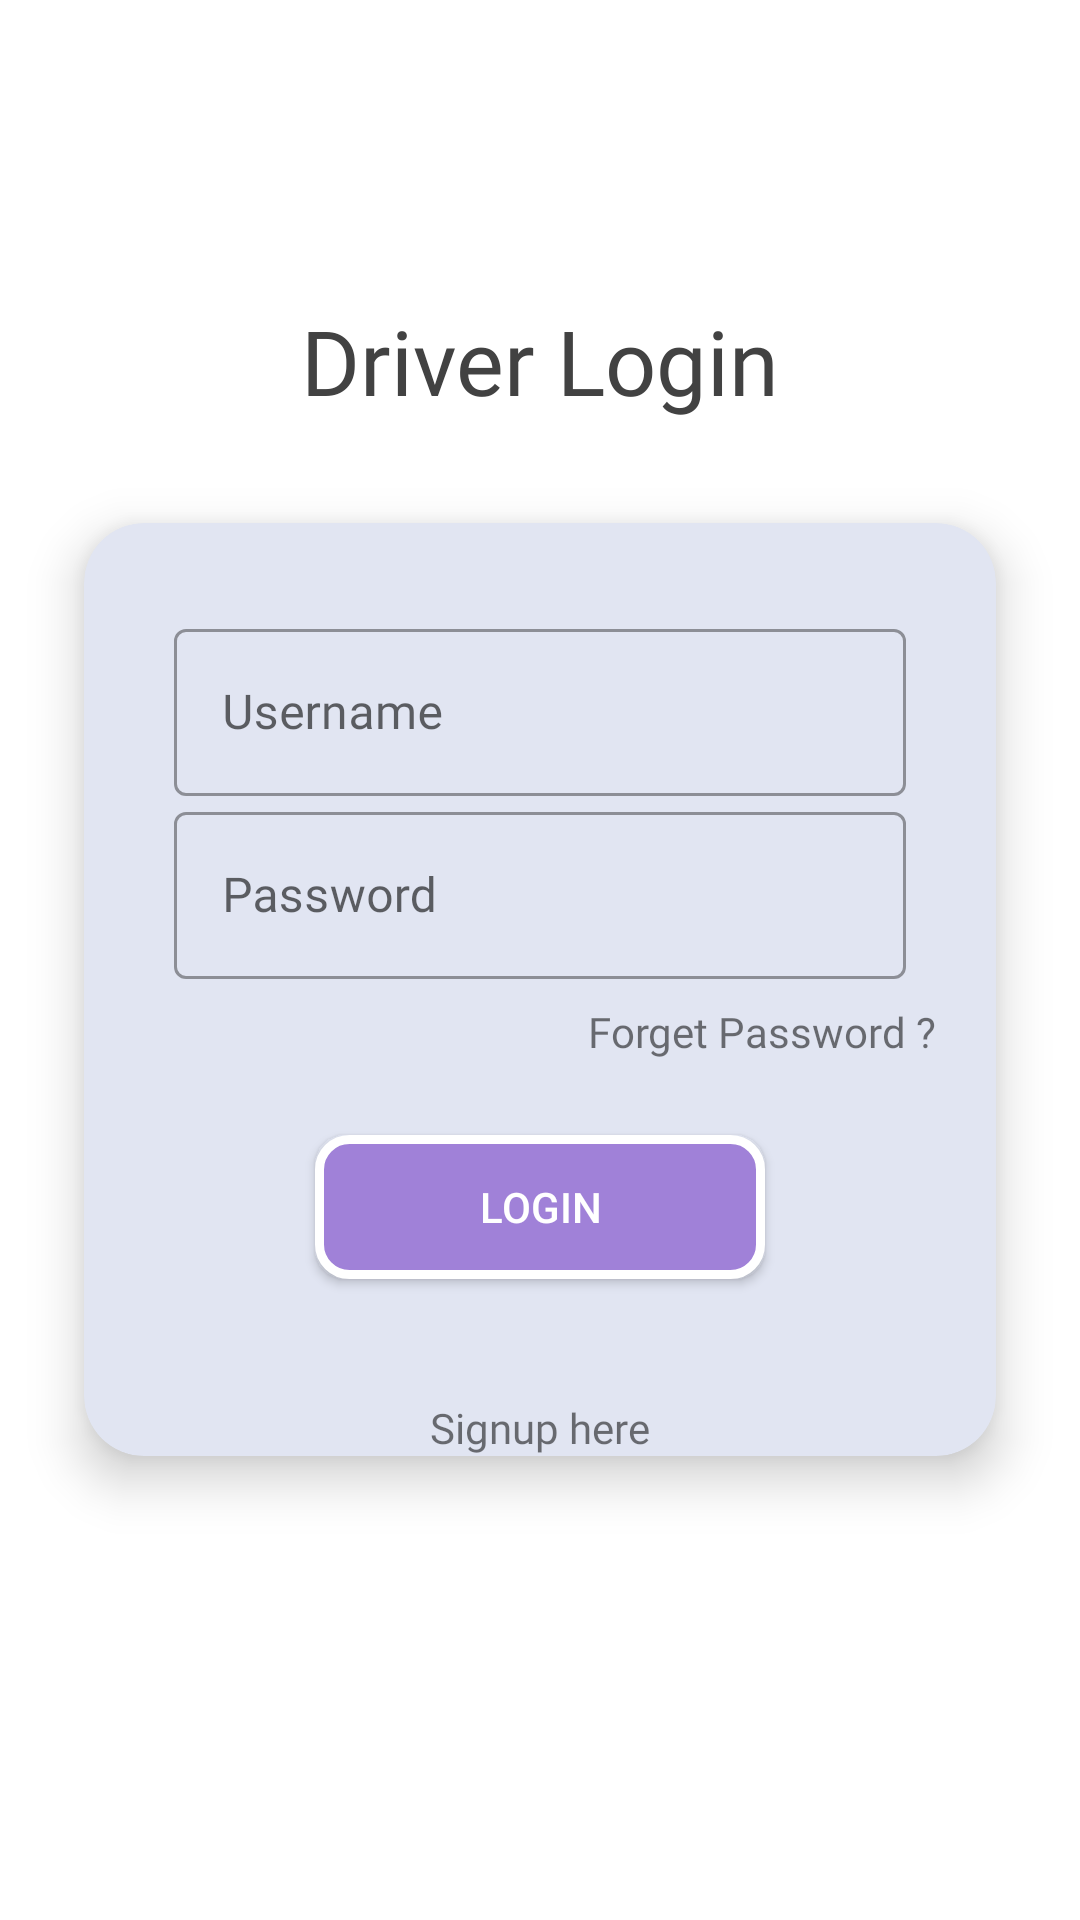

Reconstruct the res/layout file that produces this screen, plus the resources it refers to.
<!-- AndroidManifest.xml: application theme AppTheme -->
<!-- res/layout/activity_driver_login.xml -->
<?xml version="1.0" encoding="utf-8"?>
<LinearLayout
    android:orientation="vertical"
    xmlns:android="http://schemas.android.com/apk/res/android"
    xmlns:app="http://schemas.android.com/apk/res-auto"
    xmlns:tools="http://schemas.android.com/tools"
    android:layout_width="match_parent"
    android:background="#FFF"
    android:layout_height="match_parent">


    <TextView
        android:id="@+id/textView"
        android:layout_width="match_parent"
        android:layout_height="wrap_content"
        android:layout_marginTop="100dp"
        android:fontFamily="@font/poppinsbold"
        android:gravity="center"
        android:text="Driver Login"
        android:textColor="@color/cardview_dark_background"
        android:textSize="30sp"
        />

    <androidx.cardview.widget.CardView
        android:layout_width="match_parent"
        android:layout_height="wrap_content"
        app:cardElevation="10dp"
        app:cardCornerRadius="20dp"
        android:layout_margin="10dp"
        app:cardBackgroundColor="@color/whiteCardColor"
        app:cardMaxElevation="12dp"
        app:cardPreventCornerOverlap="true"
        app:cardUseCompatPadding="true">


        <TextView
            android:visibility="gone"
            android:layout_width="match_parent"
            android:layout_height="wrap_content"
            android:fontFamily="@font/poppinsbold"
            android:gravity="center"
            android:text="Login"
            android:textColor="@color/cardview_dark_background"
            android:textSize="30sp" />

        <androidx.constraintlayout.widget.ConstraintLayout
            android:layout_width="match_parent"
            android:layout_height="wrap_content"
            app:layout_constraintBottom_toBottomOf="parent"
            app:layout_constraintTop_toTopOf="parent"
            app:layout_constraintVertical_bias="0.426"
            tools:layout_editor_absoluteX="0dp">



            <com.google.android.material.textfield.TextInputLayout
                android:id="@+id/textInputLayoutUsername"
                style="@style/Widget.MaterialComponents.TextInputLayout.OutlinedBox"
                android:layout_width="match_parent"
                android:layout_height="wrap_content"
                android:layout_marginTop="30dp"
                android:layout_marginLeft="30dp"
                android:layout_marginRight="30dp"
                android:hint="Username"
                app:layout_constraintEnd_toEndOf="parent"
                app:layout_constraintHorizontal_bias="0.0"
                app:layout_constraintStart_toStartOf="parent"
                app:layout_constraintTop_toTopOf="parent">

                <com.google.android.material.textfield.TextInputEditText
                    android:id="@+id/et_username"
                    android:layout_width="match_parent"
                    android:layout_height="wrap_content"
                    android:drawableEnd="@drawable/ic_baseline_person_pin_24"
                    android:drawableRight="@drawable/ic_baseline_person_pin_24"
                    android:fontFamily="@font/poppinsmedium"
                    tools:targetApi="jelly_bean" />
            </com.google.android.material.textfield.TextInputLayout>

            <com.google.android.material.textfield.TextInputLayout
                android:id="@+id/textInputLayoutPassword"
                style="@style/Widget.MaterialComponents.TextInputLayout.OutlinedBox"
                android:layout_width="match_parent"
                android:layout_height="wrap_content"
                android:layout_marginLeft="30dp"
                android:layout_marginRight="30dp"
                android:hint="Password"
                app:layout_constraintTop_toBottomOf="@+id/textInputLayoutUsername"
                tools:layout_editor_absoluteX="0dp">

                <com.google.android.material.textfield.TextInputEditText
                    android:id="@+id/et_password"
                    android:layout_width="match_parent"
                    android:layout_height="wrap_content"
                    android:inputType="textPassword"
                    android:drawableEnd="@drawable/ic_baseline_lock_open_24"
                    android:drawableRight="@drawable/ic_baseline_lock_open_24"
                    android:fontFamily="@font/poppinsmedium"
                    tools:targetApi="jelly_bean" />
            </com.google.android.material.textfield.TextInputLayout>


            <TextView
                android:id="@+id/tvForgotPassword"
                android:layout_width="wrap_content"
                android:layout_height="wrap_content"
                android:layout_marginTop="8dp"
                android:fontFamily="@font/poppinsmedium"
                android:text="Forget Password ?"
                app:layout_constraintEnd_toEndOf="parent"
                app:layout_constraintHorizontal_bias="0.893"
                app:layout_constraintStart_toStartOf="parent"
                app:layout_constraintTop_toBottomOf="@+id/textInputLayoutPassword" />

            <Button
                android:id="@+id/buttonLogin"
                style="@style/Widget.AppCompat.Button.Colored"
                android:layout_width="150dp"
                android:layout_height="wrap_content"
                android:layout_marginTop="25dp"
                android:text="Login"
                android:background="@drawable/button_design"
                app:layout_constraintEnd_toEndOf="parent"
                app:layout_constraintStart_toStartOf="parent"
                app:layout_constraintTop_toBottomOf="@+id/tvForgotPassword" />

            <TextView
                android:id="@+id/signUpText"
                android:layout_width="wrap_content"
                android:layout_height="wrap_content"
                android:layout_marginTop="40dp"
                android:fontFamily="@font/poppinsmedium"
                android:text="Signup here"
                android:layout_marginBottom="20dp"
                app:layout_constraintEnd_toEndOf="parent"
                app:layout_constraintStart_toStartOf="parent"
                app:layout_constraintTop_toBottomOf="@+id/buttonLogin"
                tools:targetApi="jelly_bean" />
        </androidx.constraintlayout.widget.ConstraintLayout>


    </androidx.cardview.widget.CardView>




</LinearLayout>
<!-- resources referenced by this layout -->
<resources>
  <color name="whiteCardColor">#E1E5F2</color>
  <!-- drawable button_design (drawable) -->
  <?xml version="1.0" encoding="utf-8"?>
  <selector xmlns:android="http://schemas.android.com/apk/res/android">
      <item>
          <shape android:shape="rectangle">
              <solid android:color="#A081D8"/>
              <stroke android:color="#ffffff" android:width="3dp" />
              
              <corners android:radius="10dp" />
          </shape>
      </item>
  </selector>
  <style name="AppTheme" parent="Theme.MaterialComponents.DayNight.DarkActionBar">
          
          <item name="colorPrimary">@color/colorPrimary</item>
          <item name="colorPrimaryDark">@color/colorPrimaryDark</item>
          <item name="colorAccent">@color/colorAccent</item>
          <item name="android:textColorHint">@color/colorPrimary</item>
      </style>
  <color name="colorPrimary">#AF4D98</color>
  <color name="colorPrimaryDark">#D66BA0</color>
  <color name="colorAccent">#AF4D98</color>
</resources>
